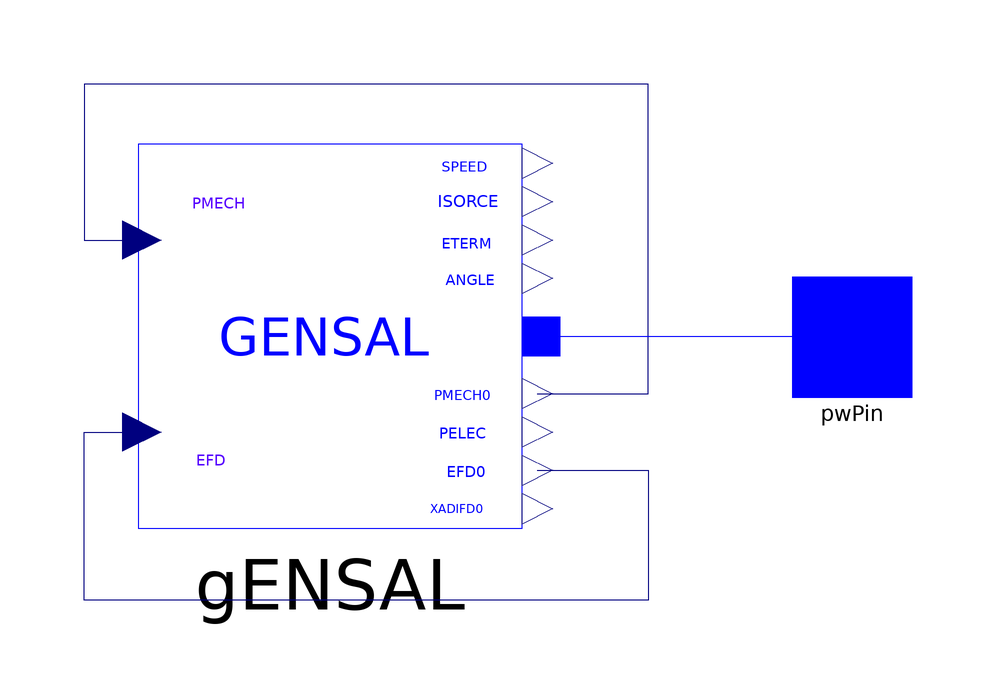

Above is the diagram view of the following Modelica model: its components placed by their Placement annotations and its connect equations drawn as lines.

model Gen_no_contr
  extends iPSL.Electrical.Essentials.pfComponent;
  parameter Real M_b "Machine base power (MVA)" annotation (Dialog(group="Power flow data"));
  parameter Real Tpd0 "d-axis transient open-circuit time constant (s)" annotation (Dialog(group="Machine parameters"));
  parameter Real Tppd0 "d-axis sub-transient open-circuit time constant (s)" annotation (Dialog(group="Machine parameters"));
  parameter Real Tppq0 "q-axis transient open-circuit time constant (s)" annotation (Dialog(group="Machine parameters"));
  parameter Real H "Inertia constant (s)" annotation (Dialog(group="Machine parameters"));
  parameter Real D "Speed damping" annotation (Dialog(group="Machine parameters"));
  parameter Real Xd "d-axis reactance" annotation (Dialog(group="Machine parameters"));
  parameter Real Xq "q-axis reactance" annotation (Dialog(group="Machine parameters"));
  parameter Real Xpd "d-axis transient reactance" annotation (Dialog(group="Machine parameters"));
  parameter Real Xppd "d-axis sub-transient reactance" annotation (Dialog(group="Machine parameters"));
  parameter Real Xl "leakage reactance" annotation (Dialog(group="Machine parameters"));
  parameter Real S10 "Saturation factor at 1.0 pu" annotation (Dialog(group="Machine parameters"));
  parameter Real S12 "Saturation factor at 1.2 pu" annotation (Dialog(group="Machine parameters"));
  parameter Real R_a=0 "amature resistance" annotation (Dialog(group="Machine parameters"));
  iPSL.Electrical.Machines.PSSE.GENSAL.GENSAL gENSAL(
    V_b=V_b,
    V_0=V_0,
    angle_0=angle_0,
    P_0=P_0,
    Q_0=Q_0,
    M_b=M_b,
    Tpd0=Tpd0,
    Tppd0=Tppd0,
    Tppq0=Tppq0,
    H=H,
    D=D,
    Xd=Xd,
    Xq=Xq,
    Xpd=Xpd,
    Xppd=Xppd,
    Xppq=Xppd,
    Xl=Xl,
    S10=S10,
    S12=S12,
    R_a=R_a) annotation (Placement(transformation(extent={{-29,-32},{35,32}})));
  iPSL.Connectors.PwPin pwPin annotation (Placement(transformation(extent={{80,-10},{100,10}}), iconTransformation(extent={{60,-10},{80,10}})));
equation
  connect(gENSAL.PMECH0, gENSAL.PMECH) annotation (Line(points={{37.56,-9.6},{56,-9.6},{56,42},{-38,42},{-38,16},{-28.36,16}}, color={0,0,127}));
  connect(gENSAL.EFD0, gENSAL.EFD) annotation (Line(points={{37.56,-22.4},{56,-22.4},{56,-44},{-38,-44},{-38,-16},{-28.36,-16}}, color={0,0,127}));
  connect(gENSAL.p, pwPin) annotation (Line(points={{38.2,0},{90,0}}, color={0,0,255}));
  annotation (
    Diagram(coordinateSystem(preserveAspectRatio=false, extent={{-100,-100},{100,100}})),
    Icon(coordinateSystem(preserveAspectRatio=false, extent={{-100,-100},{100,100}}), graphics={Ellipse(extent={{-60,60},{60,-60}}, lineColor={0,0,255}), Text(
          extent={{-34,24},{32,-28}},
          lineColor={0,0,255},
          fillPattern=FillPattern.Solid,
          textString="GEN")}),
    Documentation(revisions="<html>
<!--DISCLAIMER-->
<p>Copyright 2015-2016 RTE (France), SmarTS Lab (Sweden), AIA (Spain) and DTU (Denmark)</p>
<ul>
<li>RTE: <a href=\"http://www.rte-france.com\">http://www.rte-france.com</a></li>
<li>SmarTS Lab, research group at KTH: <a href=\"https://www.kth.se/en\">https://www.kth.se/en</a></li>
<li>AIA: <a href=\"http://www.aia.es/en/energy\"> http://www.aia.es/en/energy</a></li>
<li>DTU: <a href=\"http://www.dtu.dk/english\"> http://www.dtu.dk/english</a></li>
</ul>
<p>The authors can be contacted by email: <a href=\"mailto:info@itesla-ipsl.org\">info@itesla-ipsl.org</a></p>

<p>This Source Code Form is subject to the terms of the Mozilla Public License, v. 2.0. </p>
<p>If a copy of the MPL was not distributed with this file, You can obtain one at <a href=\"http://mozilla.org/MPL/2.0/\"> http://mozilla.org/MPL/2.0</a>.</p>
</html>"));
end Gen_no_contr;